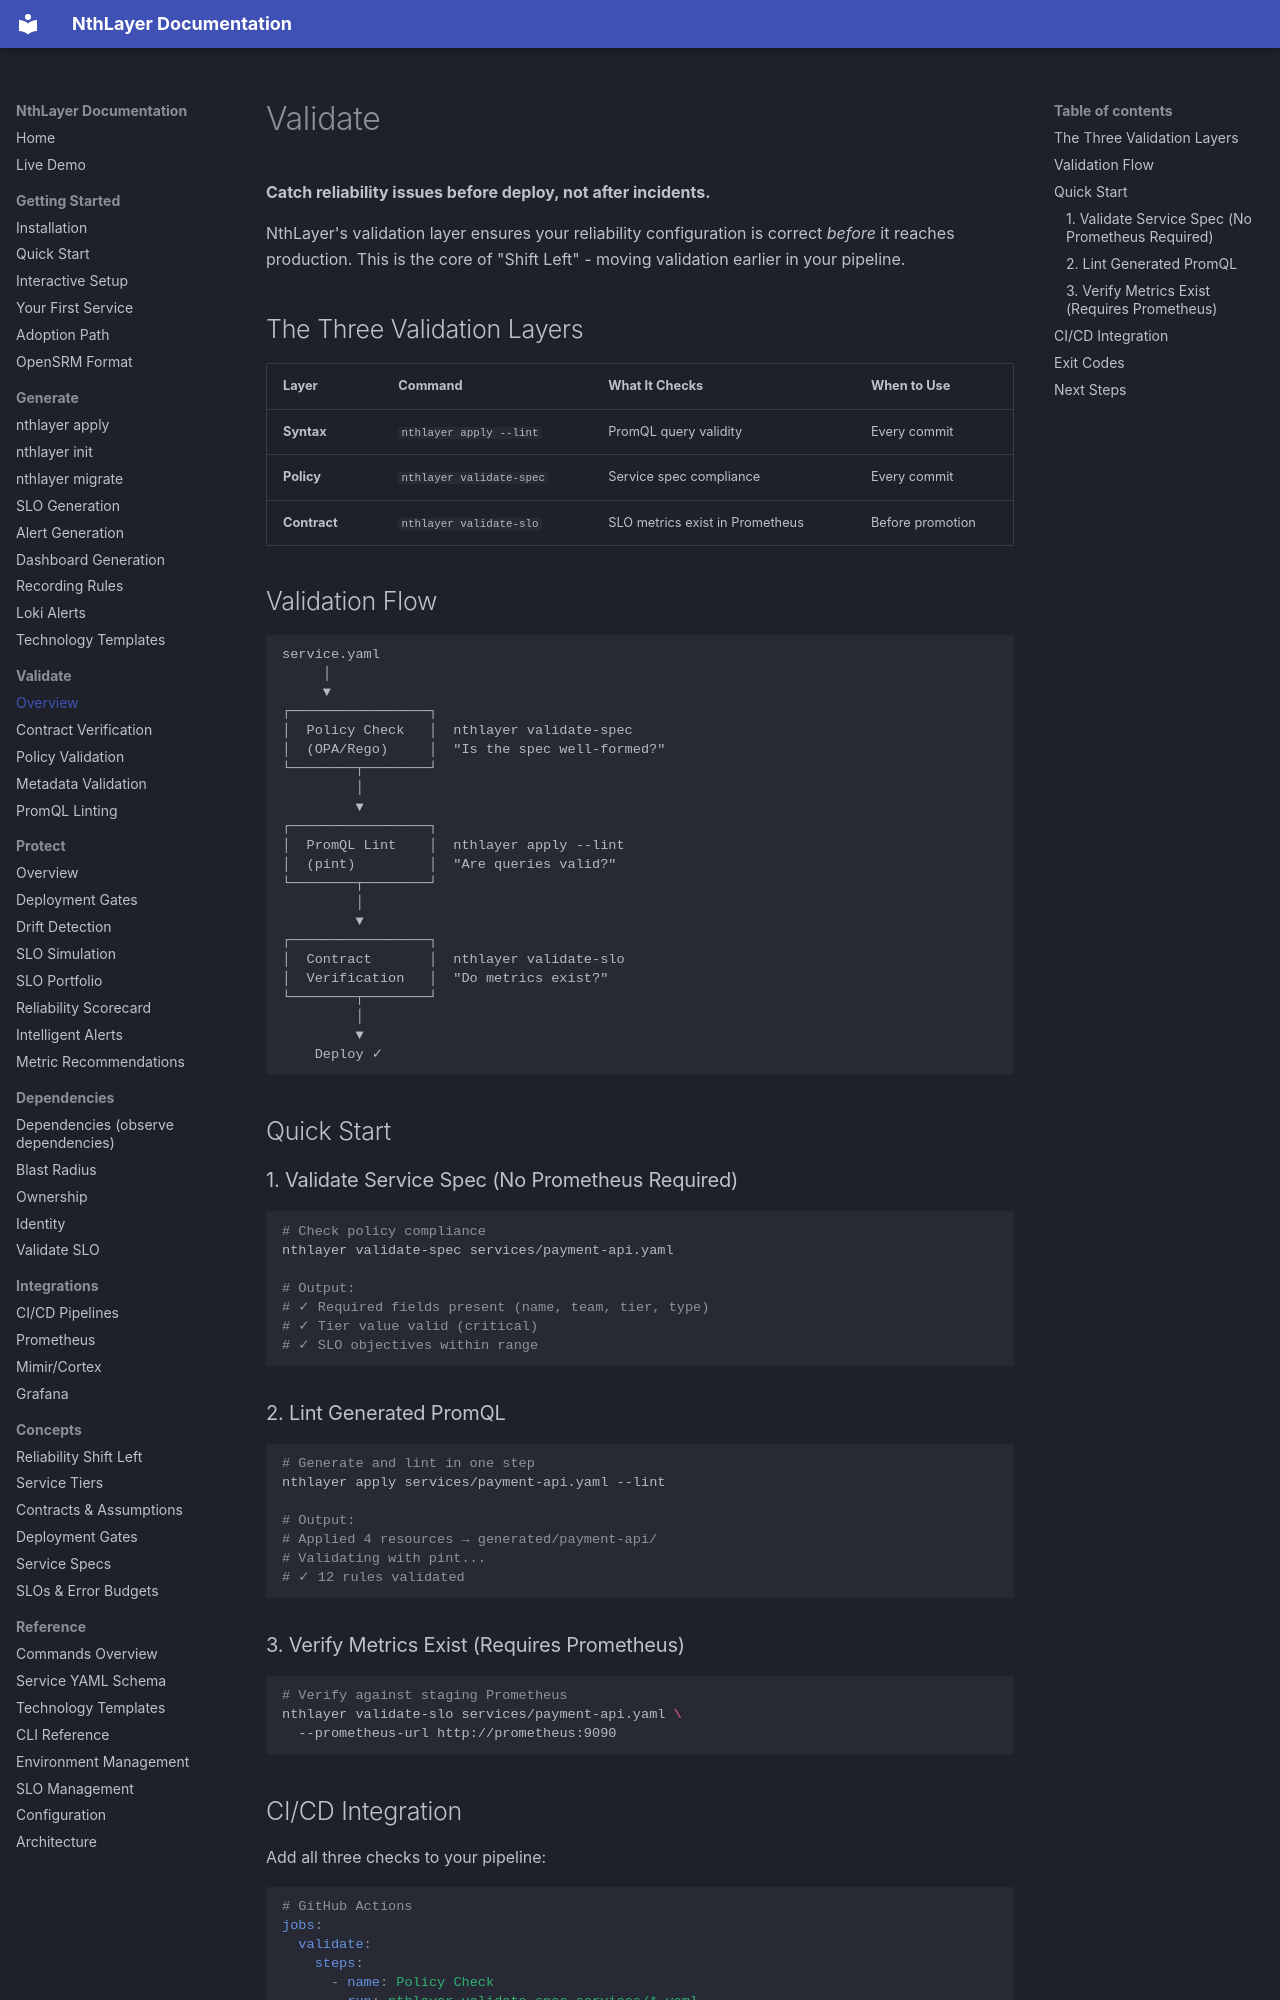

repository: rsionnach/nthlayer-generate · page: validate/index.html · generator: mkdocs

# Validate

**Catch reliability issues before deploy, not after incidents.**

NthLayer's validation layer ensures your reliability configuration is correct *before* it reaches production. This is the core of "Shift Left" - moving validation earlier in your pipeline.

## The Three Validation Layers

| Layer | Command | What It Checks | When to Use |
|-------|---------|----------------|-------------|
| **Syntax** | `nthlayer apply --lint` | PromQL query validity | Every commit |
| **Policy** | `nthlayer validate-spec` | Service spec compliance | Every commit |
| **Contract** | `nthlayer validate-slo` | SLO metrics exist in Prometheus | Before promotion |

## Validation Flow

```
service.yaml
     │
     ▼
┌─────────────────┐
│  Policy Check   │  nthlayer validate-spec
│  (OPA/Rego)     │  "Is the spec well-formed?"
└────────┬────────┘
         │
         ▼
┌─────────────────┐
│  PromQL Lint    │  nthlayer apply --lint
│  (pint)         │  "Are queries valid?"
└────────┬────────┘
         │
         ▼
┌─────────────────┐
│  Contract       │  nthlayer validate-slo
│  Verification   │  "Do metrics exist?"
└────────┬────────┘
         │
         ▼
    Deploy ✓
```

## Quick Start

### 1. Validate Service Spec (No Prometheus Required)

```bash
# Check policy compliance
nthlayer validate-spec services/payment-api.yaml

# Output:
# ✓ Required fields present (name, team, tier, type)
# ✓ Tier value valid (critical)
# ✓ SLO objectives within range
```

### 2. Lint Generated PromQL

```bash
# Generate and lint in one step
nthlayer apply services/payment-api.yaml --lint

# Output:
# Applied 4 resources → generated/payment-api/
# Validating with pint...
# ✓ 12 rules validated
```

### 3. Verify Metrics Exist (Requires Prometheus)

```bash
# Verify against staging Prometheus
nthlayer validate-slo services/payment-api.yaml \
  --prometheus-url http://prometheus:9090
```
